Run: headless pygame with SDL's dummy video driver; simulated clock (each Clock.tick advances the game by its frame time, no real sleeping); random seed 0; keys injected as events and as key.get_pressed() state; mouse plan: one left click at the window centre at the start of phase 2, then a move to the lower-right quarter at the start of phase 3.
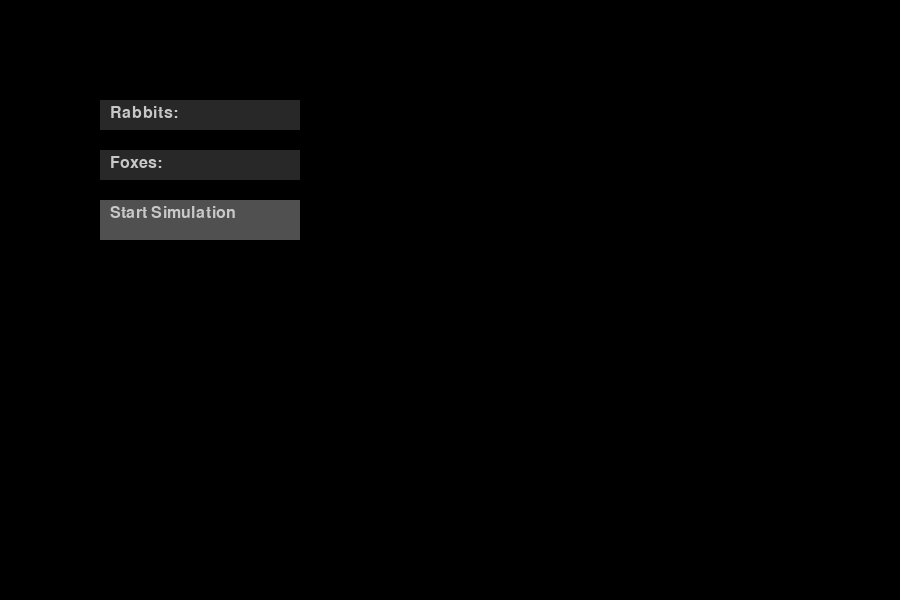
Frame 1 of 4 · flips 1–60 · no input
Frame 2 of 4 · flips 61–180 · clicked the window centre · tapped SPACE, RETURN · held RIGHT (→), D · screen unchanged from frame 1, image omitted
Frame 3 of 4 · flips 181–300 · moved the mouse to the lower-right quarter · held DOWN (↓), S · screen unchanged from frame 2, image omitted
Frame 4 of 4 · flips 301–420 · held LEFT (←), A, UP (↑), W · screen unchanged from frame 3, image omitted

The pygame program that drew these frames:

import pygame
import sys
import random
from collections import defaultdict

COLORS = {
    'background': (0, 0, 0),
    'text': (200, 200, 200),
    'button': (80, 80, 80),
    'text_field': (40, 40, 40),
    'active_field': (100, 100, 100),
    'rabbit': (220, 220, 220),
    'fox': (160, 60, 40)
}


class Rabbit:
    def __init__(self, x, y):
        self.x = x
        self.y = y
        self.age = 0
        self.max_age = random.randint(30, 40)
        self.breeding_cooldown = 0
        self.breeding_probability = 0.6
        self.min_breeding_age = 8


class Fox:
    def __init__(self, x, y):
        self.x = x
        self.y = y
        self.age = 0
        self.max_age = random.randint(60, 80)
        self.hunting_cooldown = 10
        self.breeding_cooldown = 0  # Исправлено: добавлен атрибут
        self.breeding_probability = 0.4
        self.min_breeding_age = 10
        self.vision_radius = 12
        self.move_speed = 3
        self.breeding_interest = 0


class Simulation:
    def __init__(self, width, height):
        self.width = width
        self.height = height
        self.rabbits = []
        self.foxes = []

    def random_populate(self, rabbit_count, fox_count):
        for _ in range(rabbit_count):
            self.rabbits.append(Rabbit(
                random.randint(0, self.width - 1),
                random.randint(0, self.height - 1)
            ))
        for _ in range(fox_count):
            self.foxes.append(Fox(
                random.randint(0, self.width - 1),
                random.randint(0, self.height - 1)
            ))

    def tick(self):
        self.age_and_die()
        self.update_cooldowns()  # Добавлено обновление кулдаунов
        self.check_overcrowding()
        self.move_animals()
        self.hunt_rabbits()
        self.breed_animals()

    def update_cooldowns(self):
        for fox in self.foxes:
            if fox.breeding_cooldown > 0:
                fox.breeding_cooldown -= 1
            if fox.hunting_cooldown > 0:
                fox.hunting_cooldown -= 1

        for rabbit in self.rabbits:
            if rabbit.breeding_cooldown > 0:
                rabbit.breeding_cooldown -= 1

    def age_and_die(self):
        self.rabbits = [r for r in self.rabbits if r.age <= r.max_age]
        self.foxes = [f for f in self.foxes if f.age <= f.max_age]
        for animal in self.rabbits + self.foxes:
            animal.age += 1

    def check_overcrowding(self):
        for species in [self.rabbits, self.foxes]:
            death_list = set()
            for animal in species:
                count = sum(1 for other in species
                            if abs(other.x - animal.x) <= 40
                            and abs(other.y - animal.y) <= 40)
                if count > 50 and random.random() < 0.2:
                    death_list.add(animal)
            if species == self.rabbits:
                self.rabbits = [r for r in self.rabbits if r not in death_list]
            else:
                self.foxes = [f for f in self.foxes if f not in death_list]

    def move_animals(self):
        # Перемещение кроликов
        for rabbit in self.rabbits:
            nearby_foxes = [f for f in self.foxes
                            if abs(f.x - rabbit.x) <= 12
                            and abs(f.y - rabbit.y) <= 12]
            if nearby_foxes:
                dx = sum(rabbit.x - f.x for f in nearby_foxes)
                dy = sum(rabbit.y - f.y for f in nearby_foxes)
                dx = 2 if dx > 0 else -2
                dy = 2 if dy > 0 else -2
            else:
                dx, dy = random.choice([(-2, 0), (2, 0), (0, -2), (0, 2)])
            rabbit.x = max(0, min(self.width - 1, rabbit.x + dx))
            rabbit.y = max(0, min(self.height - 1, rabbit.y + dy))

        # Перемещение лис
        for fox in self.foxes:
            targets = [r for r in self.rabbits
                       if abs(r.x - fox.x) <= fox.vision_radius
                       and abs(r.y - fox.y) <= fox.vision_radius]
            if targets:
                target = random.choice(targets)
                dx = 1 if target.x > fox.x else -1
                dy = 1 if target.y > fox.y else -1
            else:
                dx, dy = random.choice([(-3, 0), (3, 0), (0, -3), (0, 3)])
            fox.x = max(0, min(self.width - 1, fox.x + dx))
            fox.y = max(0, min(self.height - 1, fox.y + dy))

    def hunt_rabbits(self):
        eaten = set()
        for fox in self.foxes:
            if fox.hunting_cooldown > 0:
                continue

            targets = [r for r in self.rabbits
                       if abs(r.x - fox.x) <= 2
                       and abs(r.y - fox.y) <= 2]
            if targets and random.random() < 0.7:
                eaten.update(random.sample(targets, min(2, len(targets))))
                fox.hunting_cooldown = 25
                fox.breeding_interest += 5
        self.rabbits = [r for r in self.rabbits if r not in eaten]

    def breed_animals(self):
        # Размножение кроликов
        rabbit_groups = defaultdict(list)
        for r in self.rabbits:
            rabbit_groups[(r.x, r.y)].append(r)
        new_rabbits = []
        for cell, group in rabbit_groups.items():
            eligible = [r for r in group
                        if r.breeding_cooldown == 0
                        and r.age >= r.min_breeding_age]
            if len(eligible) >= 2 and random.random() < 0.6:
                new_rabbits.append(Rabbit(cell[0], cell[1]))
                for r in eligible[:2]:
                    r.breeding_cooldown = 6
        self.rabbits.extend(new_rabbits)

        # Размножение лис
        fox_groups = defaultdict(list)
        for f in self.foxes:
            fox_groups[(f.x, f.y)].append(f)
        new_foxes = []
        for cell, group in fox_groups.items():
            eligible = [f for f in group
                        if f.breeding_interest > 0
                        and f.breeding_cooldown == 0
                        and f.age >= f.min_breeding_age]
            if len(eligible) >= 2 and random.random() < 0.4:
                new_foxes.append(Fox(cell[0], cell[1]))
                for f in eligible[:2]:
                    f.breeding_cooldown = 10
                    f.breeding_interest = 0
        self.foxes.extend(new_foxes)


class SimulationGUI:
    def __init__(self):
        pygame.init()
        self.screen = pygame.display.set_mode((900, 600))
        self.clock = pygame.time.Clock()
        self.font = pygame.font.Font(None, 24)
        self.state = "setup"
        self.simulation = None
        self.speed_factor = 3
        self.frame_counter = 0
        self.setup_state = {
            'rabbits': '',
            'foxes': '',
            'active_field': None
        }

    def draw_button(self, text, rect):
        pygame.draw.rect(self.screen, COLORS['button'], rect)
        text_surf = self.font.render(text, True, COLORS['text'])
        self.screen.blit(text_surf, (rect.x + 10, rect.y + 5))
        return rect.collidepoint(pygame.mouse.get_pos())

    def draw_text_field(self, text, rect, active=False):
        color = COLORS['active_field'] if active else COLORS['text_field']
        pygame.draw.rect(self.screen, color, rect)
        text_surf = self.font.render(text, True, COLORS['text'])
        self.screen.blit(text_surf, (rect.x + 10, rect.y + 5))

    def handle_setup_events(self):
        for event in pygame.event.get():
            if event.type == pygame.QUIT:
                pygame.quit()
                sys.exit()
            if event.type == pygame.MOUSEBUTTONDOWN:
                mouse_pos = pygame.mouse.get_pos()
                if pygame.Rect(100, 100, 200, 30).collidepoint(mouse_pos):
                    self.setup_state['active_field'] = 'rabbits'
                elif pygame.Rect(100, 150, 200, 30).collidepoint(mouse_pos):
                    self.setup_state['active_field'] = 'foxes'
                elif pygame.Rect(100, 200, 200, 40).collidepoint(mouse_pos):
                    rabbits = int(self.setup_state['rabbits']) if self.setup_state['rabbits'] else 0
                    foxes = int(self.setup_state['foxes']) if self.setup_state['foxes'] else 0
                    self.simulation = Simulation(300, 300)
                    self.simulation.random_populate(rabbits, foxes)
                    self.state = 'simulation'
            if event.type == pygame.KEYDOWN and self.setup_state['active_field']:
                if event.key == pygame.K_BACKSPACE:
                    self.setup_state[self.setup_state['active_field']] = \
                        self.setup_state[self.setup_state['active_field']][:-1]
                elif event.unicode.isdigit():
                    self.setup_state[self.setup_state['active_field']] += event.unicode

    def draw_setup_screen(self):
        self.screen.fill(COLORS['background'])
        self.draw_text_field(f"Rabbits: {self.setup_state['rabbits']}",
                             pygame.Rect(100, 100, 200, 30),
                             self.setup_state['active_field'] == 'rabbits')
        self.draw_text_field(f"Foxes: {self.setup_state['foxes']}",
                             pygame.Rect(100, 150, 200, 30),
                             self.setup_state['active_field'] == 'foxes')
        self.draw_button("Start Simulation", pygame.Rect(100, 200, 200, 40))

    def draw_simulation(self):
        self.screen.fill(COLORS['background'])
        for r in self.simulation.rabbits:
            pygame.draw.circle(self.screen, COLORS['rabbit'], (r.x * 2, r.y * 2), 2)
        for f in self.simulation.foxes:
            pygame.draw.circle(self.screen, COLORS['fox'], (f.x * 2, f.y * 2), 2)

        text = self.font.render(f"Rabbits: {len(self.simulation.rabbits)}", True, COLORS['text'])
        self.screen.blit(text, (610, 10))
        text = self.font.render(f"Foxes: {len(self.simulation.foxes)}", True, COLORS['text'])
        self.screen.blit(text, (610, 40))

    def run(self):
        while True:
            if self.state == "setup":
                self.draw_setup_screen()
                self.handle_setup_events()
            elif self.state == "simulation":
                self.frame_counter += 1
                if self.frame_counter % self.speed_factor == 0:
                    self.simulation.tick()
                    self.frame_counter = 0
                self.draw_simulation()
                for event in pygame.event.get():
                    if event.type == pygame.QUIT:
                        pygame.quit()
                        sys.exit()
            pygame.display.flip()
            self.clock.tick(30)


if __name__ == "__main__":
    gui = SimulationGUI()
    gui.run()
